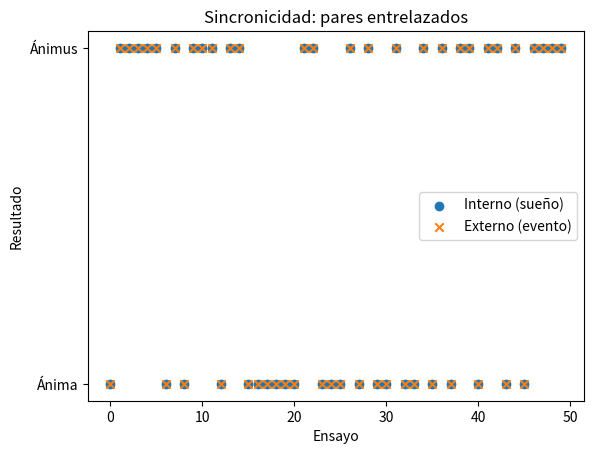

This figure's Python source:
import numpy as np
import matplotlib.pyplot as plt


class ParSincronistico:
    """Dos arquetipos entrelazados (estado Phi+)."""
    def __init__(self):
        # Estado del sistema completo: a|00> + b|01> + c|10> + d|11>
        # Phi+: a = 1/sqrt(2), d = 1/sqrt(2), b=c=0
        self.estado = np.array([1/np.sqrt(2), 0, 0, 1/np.sqrt(2)])

    def medir_ambos(self):
        """Medición conjunta: devuelve (interno, externo) correlacionados."""
        prob_00 = abs(self.estado[0])**2  # |00>
        r = np.random.random()
        if r < prob_00:
            return 0, 0
        else:
            return 1, 1

# Experimento: 2000 mediciones del par entrelazado
par = ParSincronistico()
mediciones = [par.medir_ambos() for _ in range(2000)]
correlacion = sum(1 for i, e in mediciones if i == e) / len(mediciones)
print(f"Correlación (sincronicidad): {correlacion:.3f}")

# Visualización de los primeros 50 pares
internos, externos = zip(*mediciones[:50])
plt.scatter(range(50), internos, label='Interno (sueño)', marker='o')
plt.scatter(range(50), externos, label='Externo (evento)', marker='x')
plt.yticks([0,1], ['Ánima', 'Ánimus'])
plt.xlabel("Ensayo")
plt.ylabel("Resultado")
plt.legend()
plt.title("Sincronicidad: pares entrelazados")
plt.show()
